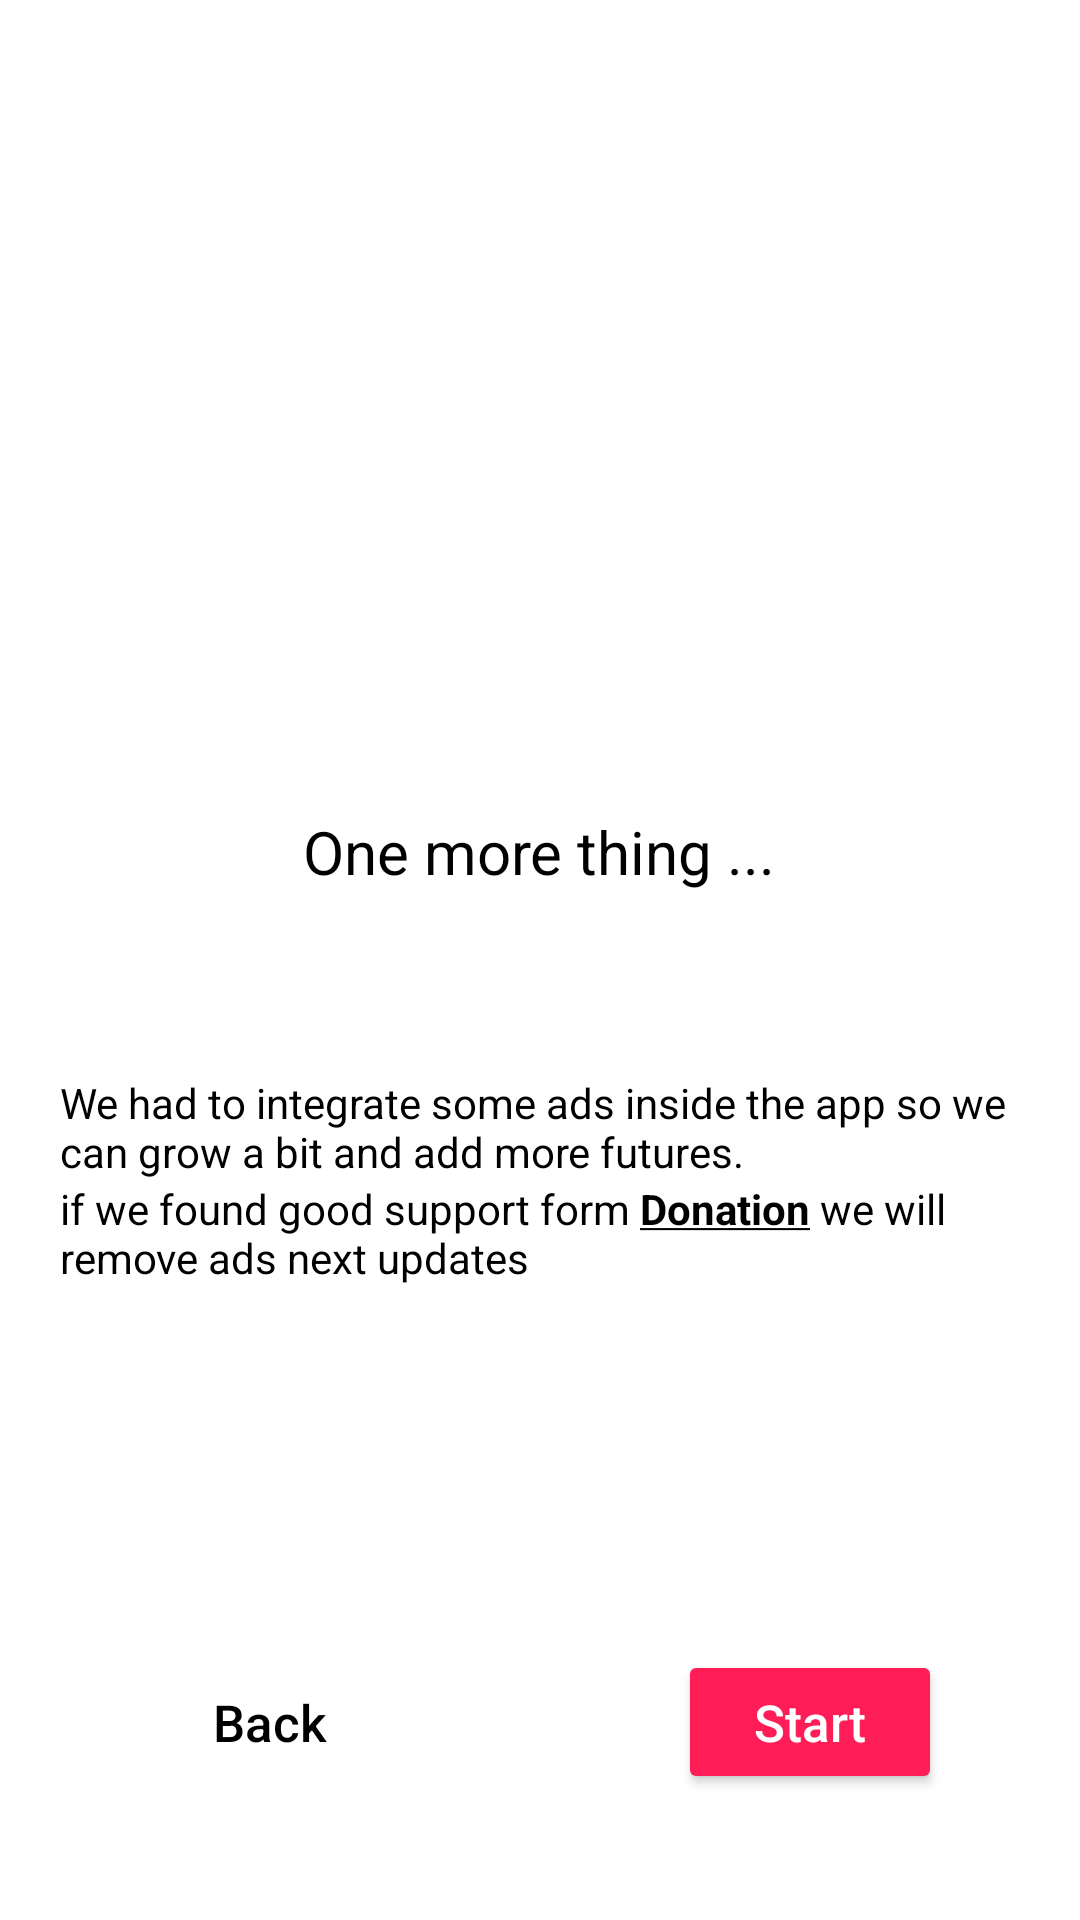

Layout XML and referenced resources for this Android screen:
<!-- AndroidManifest.xml: application theme AppTheme -->
<!-- res/layout/fragment_third.xml -->
<?xml version="1.0" encoding="utf-8"?>
<LinearLayout xmlns:android="http://schemas.android.com/apk/res/android"
    xmlns:app="http://schemas.android.com/apk/res-auto"
    xmlns:tools="http://schemas.android.com/tools"
    android:layout_width="match_parent"
    android:layout_height="match_parent"
    android:orientation="vertical"
    tools:context=".ThirdFragment">
    <LinearLayout
        android:layout_width="match_parent"
        android:layout_height="0dp"
        android:layout_weight=".1"
        />
    <RelativeLayout
        android:layout_width="match_parent"
        android:layout_height="0dp"
        android:layout_weight=".15"
        >
        <ImageView
            android:id="@+id/logo_supp"
            android:layout_centerHorizontal="true"
            android:layout_width="wrap_content"
            android:layout_height="wrap_content"
            android:src="@drawable/app_ads"
            />
    </RelativeLayout>

    <LinearLayout
        android:layout_width="match_parent"
        android:layout_height="0dp"
        android:layout_weight=".08"
        />
    <RelativeLayout
        android:layout_width="match_parent"
        android:layout_height="0dp"
        android:layout_weight=".3"
        android:paddingHorizontal="20dp"
        >
        <TextView
            android:layout_width="wrap_content"
            android:layout_height="wrap_content"
            android:text="One more thing ..."
            android:textAllCaps="false"
            android:textSize="20dp"
            android:layout_centerHorizontal="true"
            android:textColor="@android:color/black"
            />
        <LinearLayout
            android:layout_width="match_parent"
            android:layout_height="wrap_content"
            android:orientation="vertical"
            android:layout_centerInParent="true"
            >
        <TextView
            android:layout_width="wrap_content"
            android:layout_height="wrap_content"
            android:text="@string/suppIntro"
            android:textAllCaps="false"
            android:textSize="14dp"
            android:textColor="@android:color/black"
            />
        <TextView
            android:id="@+id/SupportLink"
            android:layout_width="wrap_content"
            android:layout_height="wrap_content"
            android:text="@string/suppBef"
            android:textAllCaps="false"
            android:textSize="14dp"
            android:textColor="@android:color/black"
            />

        </LinearLayout>
    </RelativeLayout>

    <LinearLayout
        android:layout_width="match_parent"
        android:layout_height="0dp"
        android:layout_weight=".02"
        />
    <LinearLayout
        android:layout_width="match_parent"
        android:layout_height="0dp"
        android:layout_weight="0.1"
        android:orientation="horizontal"
        >

        <RelativeLayout
            android:layout_width="0dp"
            android:layout_height="match_parent"
            android:layout_weight="1"
            >

            <Button
                android:id="@+id/back_second"
                android:layout_width="wrap_content"
                android:layout_height="wrap_content"
                android:text="Back"
                android:textColor="@android:color/black"
                android:textAllCaps="false"
                android:textSize="17dp"
                android:layout_centerInParent="true"
                android:background="@android:color/transparent"
                />
        </RelativeLayout>

        <RelativeLayout
            android:layout_width="0dp"
            android:layout_height="match_parent"
            android:layout_weight="1"
            >
            <Button
                android:id="@+id/get_started"
                android:layout_width="wrap_content"
                android:layout_height="wrap_content"
                android:text="Start"
                android:textColor="@android:color/white"
                android:textAllCaps="false"
                android:textSize="17dp"
                android:backgroundTint="#ff1d58"
                android:layout_centerInParent="true"
                />
        </RelativeLayout>

    </LinearLayout>
    <LinearLayout
        android:layout_width="match_parent"
        android:layout_height="0dp"
        android:layout_weight=".03"
        />

</LinearLayout>
<!-- resources referenced by this layout -->
<resources>
  <string name="suppBef">if we found good support form <b><u>Donation</u></b> we will remove ads next updates</string>
  <string name="suppIntro">We had to integrate some ads inside the app so we can grow a bit and add more futures.</string>
  <style name="AppTheme" parent="Theme.MaterialComponents.Light.NoActionBar">
          
          <item name="colorPrimary">@color/colorPrimary</item>
          <item name="colorPrimaryDark">@color/colorAccent</item>
          <item name="colorAccent">@color/colorAccent</item>
      </style>
  <color name="colorPrimary">#2196F3</color>
  <color name="colorAccent">#03DAC5</color>
</resources>
